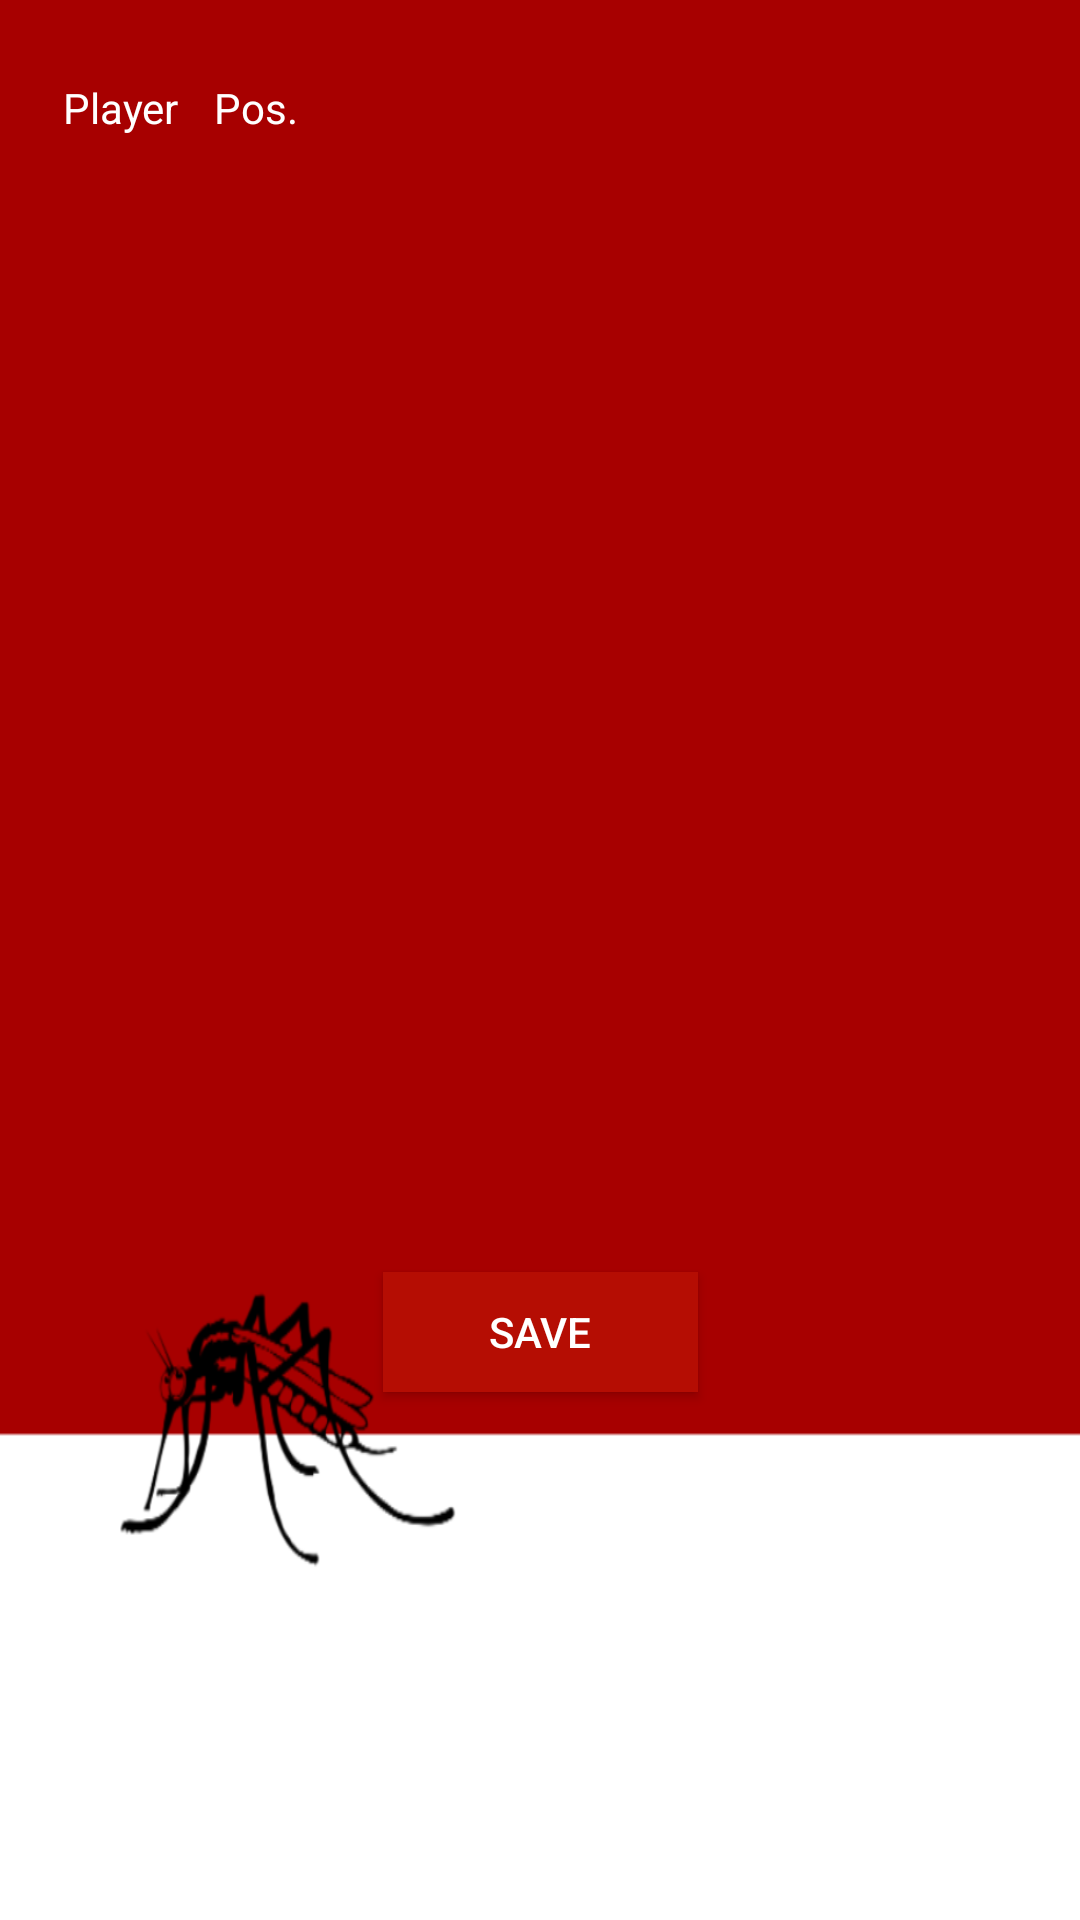

Reconstruct the res/layout file that produces this screen, plus the resources it refers to.
<!-- AndroidManifest.xml: activity theme AppTheme.NoActionBar -->
<!-- res/layout/fragment_statistic.xml -->
<android.support.constraint.ConstraintLayout xmlns:android="http://schemas.android.com/apk/res/android"
    xmlns:app="http://schemas.android.com/apk/res-auto"
    xmlns:tools="http://schemas.android.com/tools"
    android:layout_width="match_parent"
    android:layout_height="match_parent"
    android:paddingBottom="@dimen/activity_vertical_margin"
    android:paddingLeft="@dimen/activity_horizontal_margin"
    android:paddingRight="@dimen/activity_horizontal_margin"
    android:paddingTop="@dimen/activity_vertical_margin"
    tools:context="at.footballapp.captainandroid.footballapp.pkgGUI.StatisticActivity$PlaceholderFragment"
    style="@style/background">

    <Button
        android:id="@+id/btnSave"
        style="@style/buttons"
        android:layout_width="105dp"
        android:layout_height="40dp"
        android:layout_marginBottom="8dp"
        android:layout_marginLeft="8dp"
        android:layout_marginRight="8dp"
        android:layout_marginTop="8dp"
        android:text="@string/Save"
        app:layout_constraintBottom_toBottomOf="parent"
        app:layout_constraintHorizontal_bias="0.501"
        app:layout_constraintLeft_toLeftOf="parent"
        app:layout_constraintRight_toRightOf="parent"
        app:layout_constraintTop_toBottomOf="@+id/tableStatistic"
        app:layout_constraintVertical_bias="0.0" />

    <TableLayout
        android:id="@+id/tableStatistic"
        android:layout_width="330dp"
        android:layout_height="360dp"
        android:layout_marginLeft="8dp"
        android:layout_marginRight="8dp"
        android:layout_marginTop="8dp"
        app:layout_constraintLeft_toLeftOf="parent"
        app:layout_constraintRight_toRightOf="parent"
        app:layout_constraintTop_toBottomOf="@+id/tableRow">

    </TableLayout>

    <TableRow
        android:id="@+id/tableRow"
        android:layout_width="330dp"
        android:layout_height="32dp"
        android:layout_marginLeft="8dp"
        android:layout_marginRight="8dp"
        android:layout_marginTop="16dp"
        app:layout_constraintLeft_toLeftOf="parent"
        app:layout_constraintRight_toRightOf="parent"
        app:layout_constraintTop_toTopOf="parent">

        <TextView
            android:id="@+id/txtPlayer"
            android:layout_width="50dp"
            android:layout_height="40dp"
            android:text="@string/Player"
            android:textAlignment="center"
            android:gravity="center"
            android:textColor="#FFFFFF"/>

        <TextView
            android:id="@+id/txtPosition"
            android:layout_width="40dp"
            android:layout_height="40dp"
            android:text="Pos."
            android:textAlignment="center"
            android:gravity="center"
            android:textColor="#FFFFFF"/>

        <ImageView
            android:id="@+id/imgViewGoalshot"
            android:layout_width="40dp"
            android:layout_height="37dp"
            android:onClick="onImgViewClick"
            app:srcCompat="@mipmap/ic_goalshot" />

        <ImageView
            android:id="@+id/imgViewHeadgoal"
            android:layout_width="40dp"
            android:layout_height="37dp"
            android:onClick="onImgViewClick"
            app:srcCompat="@mipmap/ic_headgoal" />

        <ImageView
            android:id="@+id/imgViewHeadgoalSnow"
            android:layout_width="40dp"
            android:layout_height="37dp"
            android:onClick="onImgViewClick"
            app:srcCompat="@mipmap/ic_headgoal_snow" />

        <ImageView
            android:id="@+id/imgViewNutmeg"
            android:layout_width="40dp"
            android:layout_height="37dp"
            android:onClick="onImgViewClick"
            app:srcCompat="@mipmap/ic_nutmeg" />

        <ImageView
            android:id="@+id/imgViewOwnGoal"
            android:layout_width="40dp"
            android:layout_height="37dp"
            android:onClick="onImgViewClick"
            app:srcCompat="@mipmap/ic_owngoal" />

        <ImageView
            android:id="@+id/imgViewPenalty"
            android:layout_width="40dp"
            android:layout_height="37dp"
            android:onClick="onImgViewClick"
            app:srcCompat="@mipmap/ic_penalty"
            tools:layout_editor_absoluteX="273dp"
            tools:layout_editor_absoluteY="25dp" />

    </TableRow>

</android.support.constraint.ConstraintLayout>
<!-- resources referenced by this layout -->
<resources>
  <!-- mipmap ic_goalshot: png bitmap (mipmap-hdpi, 4527 bytes) -->
  <!-- mipmap ic_headgoal: png bitmap (mipmap-hdpi, 3848 bytes) -->
  <!-- mipmap ic_headgoal_snow: png bitmap (mipmap-hdpi, 5484 bytes) -->
  <!-- mipmap ic_nutmeg: png bitmap (mipmap-hdpi, 3654 bytes) -->
  <!-- mipmap ic_owngoal: png bitmap (mipmap-hdpi, 2817 bytes) -->
  <!-- mipmap ic_penalty: png bitmap (mipmap-hdpi, 3366 bytes) -->
  <string name="Player">Player</string>
  <string name="Save">Save</string>
  <style name="background">
          <item name="android:background">@mipmap/background2</item>
      </style>
  <style name="buttons">
          <item name="android:background">#B50D03</item>
          <item name="android:textColor">#FFFFFF</item>
      </style>
  <style name="AppTheme.NoActionBar">
          <item name="windowActionBar">false</item>
          <item name="windowNoTitle">true</item>
      </style>
</resources>
